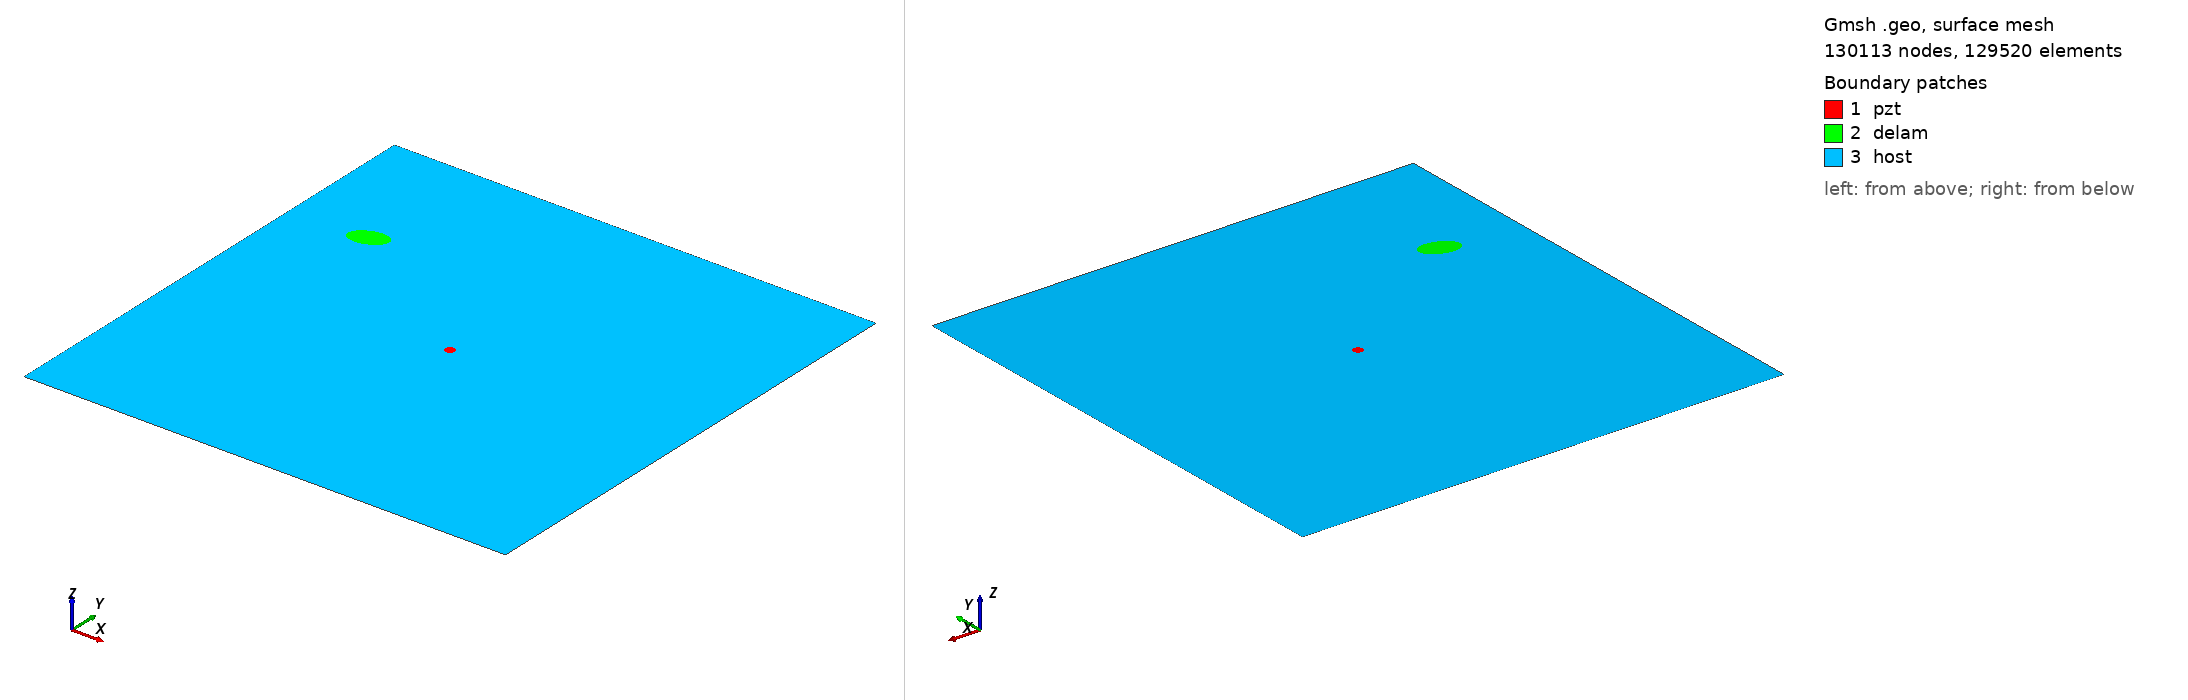

Gmsh geometry script, surface-meshed: 130113 nodes, 129520 surface elements. Boundary patches (legend numbers): 1 pzt, 2 delam, 3 host. Left view from above one corner, right view from below the opposite corner. Legend entries are the model's physical surfaces. The drawing asked Gmsh for element sizes between 1% and 20% of the model's largest extent; the script's own settings can give other sizes.

=== m2_rand_single_delam_397.geo (drawn) ===
SetFactory("OpenCASCADE");
L=0.500000; 
W=0.500000; 
a=0.019312; 
b=0.011578; 
x=0.079702; 
y=0.361546; 
alpha=0.104822 *Pi; 
r=0.005000; 
xpzt=0.250000; 
ypzt=0.250000; 
//+
Point(1) = {0, 0, 0, 1.0};
//+
Point(2) = {L, 0, 0, 1.0};
//+
Point(3) = {L, W, 0, 1.0};
//+
Point(4) = {0, W, 0, 1.0};
//+
Line(1) = {1, 2};
//+
Line(2) = {2, 3};
//+
Line(3) = {3, 4};
//+
Line(4) = {4, 1};
//+
Circle(5) = {xpzt, ypzt, -0, r, 0, 2*Pi};
//+
Ellipse(6) = {x, y, -0, a, b, 0, 2*Pi};
//+
Rotate {{0, 0, 1}, {x, y, 0}, alpha} {
  Curve{6}; 
}
//+
Curve Loop(1) = {4, 1, 2, 3};
//+
Curve Loop(2) = {6};
//+
Curve Loop(3) = {5};
//+
Curve Loop(4) = {6};
//+
Curve Loop(5) = {5};
//+
Plane Surface(1) = {5};
//+
Plane Surface(2) = {4};
//+
Plane Surface(3) = {1, 2, 3};
//+
Point(9) = {xpzt, ypzt, 0, 1.0};
//+
Point{9} In Surface {1};// mesh node at centre of pzt
//+
Physical Surface("pzt") = {1};
//+
Physical Surface("delam") = {2};
//+
Physical Surface("host") = {3};

Mesh.Algorithm = 6; // Frontal
Mesh.CharacteristicLengthFactor = 0.034000;
Mesh.CharacteristicLengthMin = 0.001000;
Mesh.CharacteristicLengthMax = 0.200000;
Mesh.RecombineAll = 1; // Apply recombination algorithm
Mesh.SubdivisionAlgorithm = 1; // 1: all quadrangles
Mesh.Smoothing = 1;
